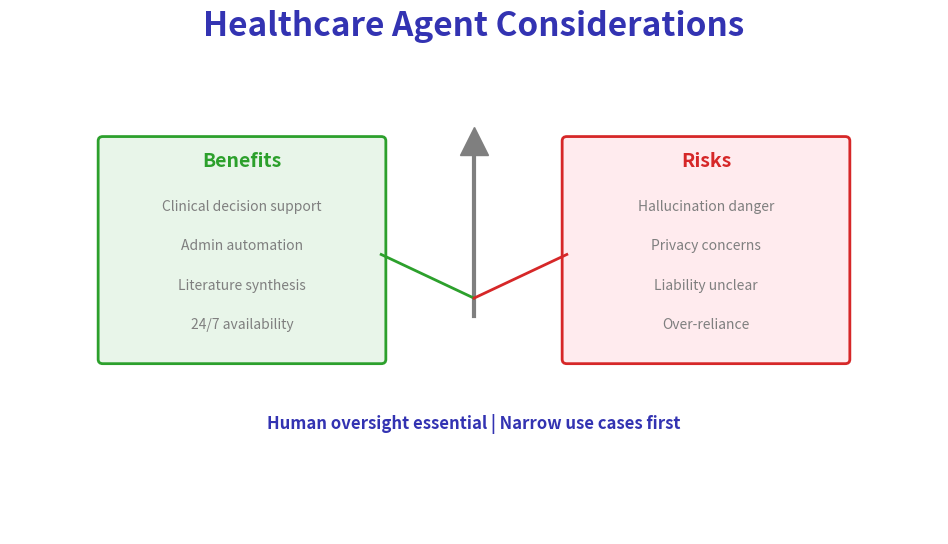

Write Python code to recreate this figure. (Note: this script raises an exception after producing the figure.)
"""
Healthcare Agent Considerations
Week 11 - Domain Applications
"""

from pathlib import Path

import matplotlib.patches as mpatches
import matplotlib.pyplot as plt
import numpy as np
from matplotlib.patches import FancyArrowPatch, FancyBboxPatch

plt.rcParams.update(
    {
        "font.size": 24,
        "axes.labelsize": 24,
        "axes.titlesize": 26,
        "figure.figsize": (10, 6),
        "figure.dpi": 150,
        "font.family": "sans-serif",
    }
)

MLPURPLE = "#3333B2"
MLBLUE = "#0066CC"
MLORANGE = "#FF7F0E"
MLGREEN = "#2CA02C"
MLRED = "#D62728"
MLGRAY = "#7F7F7F"

fig, ax = plt.subplots(figsize=(10, 6))
ax.set_xlim(0, 10)
ax.set_ylim(0, 6)
ax.axis("off")

ax.text(
    5,
    5.7,
    "Healthcare Agent Considerations",
    fontsize=24,
    fontweight="bold",
    ha="center",
    color=MLPURPLE,
)

# Balance scale visualization
ax.plot([5, 5], [4.5, 2.5], "-", color=MLGRAY, linewidth=3)
ax.plot([5], [4.5], "^", markersize=20, color=MLGRAY)

# Benefits (left)
benefits_box = FancyBboxPatch(
    (1.0, 2.0),
    3.0,
    2.5,
    boxstyle="round,pad=0.05",
    facecolor="#E8F5E9",
    edgecolor=MLGREEN,
    linewidth=2,
)
ax.add_patch(benefits_box)
ax.text(2.5, 4.2, "Benefits", fontsize=14, ha="center", fontweight="bold", color=MLGREEN)
benefits = [
    "Clinical decision support",
    "Admin automation",
    "Literature synthesis",
    "24/7 availability",
]
for i, b in enumerate(benefits):
    ax.text(2.5, 3.7 - i * 0.45, b, fontsize=10, ha="center", color=MLGRAY)

ax.plot([4, 5], [3.2, 2.7], "-", color=MLGREEN, linewidth=2)

# Risks (right)
risks_box = FancyBboxPatch(
    (6.0, 2.0),
    3.0,
    2.5,
    boxstyle="round,pad=0.05",
    facecolor="#FFEBEE",
    edgecolor=MLRED,
    linewidth=2,
)
ax.add_patch(risks_box)
ax.text(7.5, 4.2, "Risks", fontsize=14, ha="center", fontweight="bold", color=MLRED)
risks = ["Hallucination danger", "Privacy concerns", "Liability unclear", "Over-reliance"]
for i, r in enumerate(risks):
    ax.text(7.5, 3.7 - i * 0.45, r, fontsize=10, ha="center", color=MLGRAY)

ax.plot([6, 5], [3.2, 2.7], "-", color=MLRED, linewidth=2)

# Key message
ax.text(
    5,
    1.2,
    "Human oversight essential | Narrow use cases first",
    fontsize=12,
    ha="center",
    color=MLPURPLE,
    fontweight="bold",
)

plt.tight_layout()
plt.savefig(Path(__file__).parent / "chart.pdf", dpi=300, bbox_inches="tight", facecolor="white")
plt.close()
print(f"Chart saved to {Path(__file__).parent / 'chart.pdf'}")
